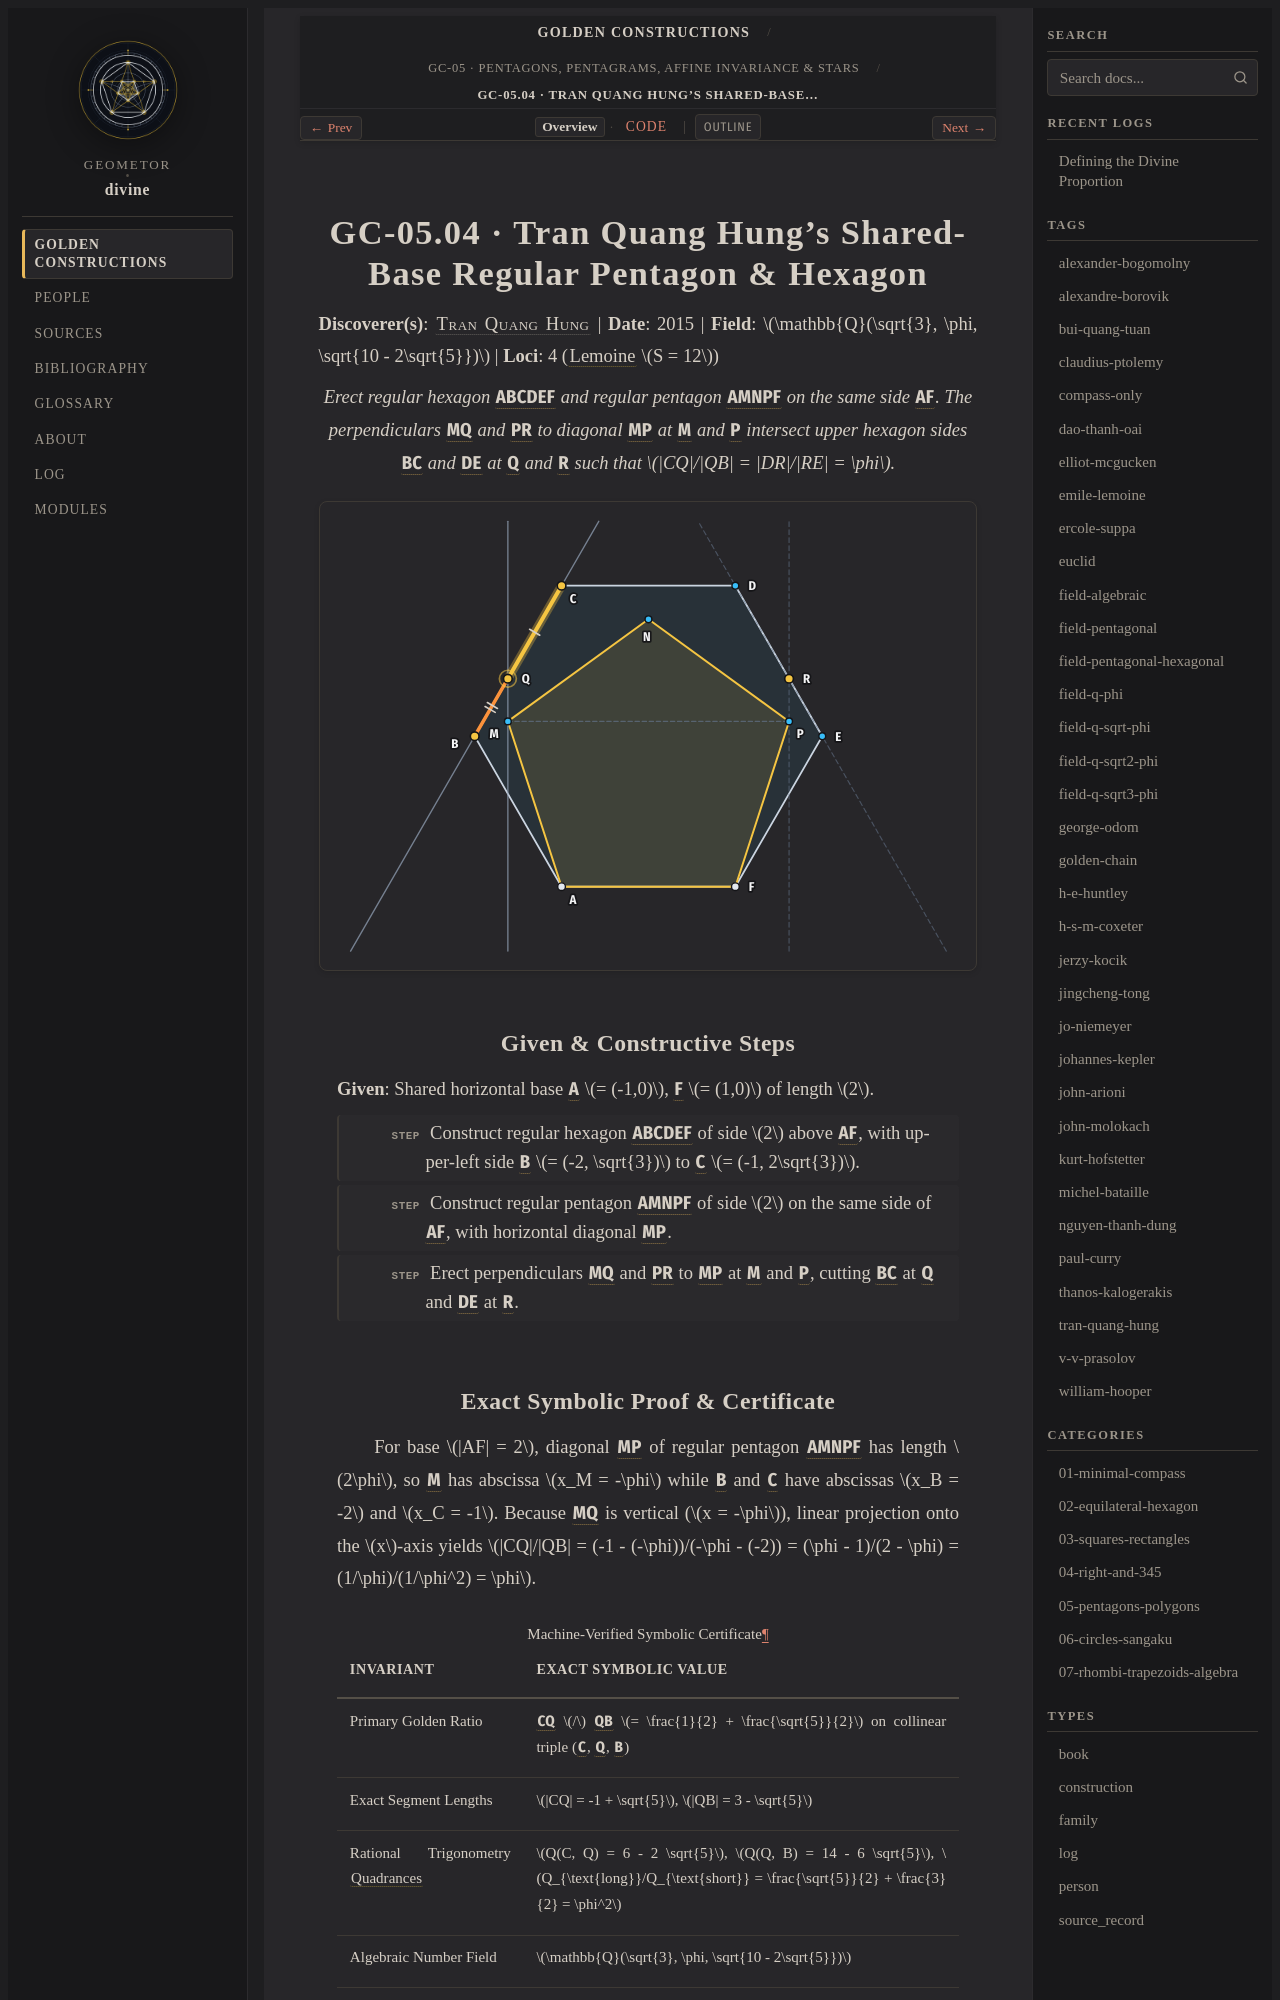

repository: geometor/divine · page: constructions/05-pentagons-polygons/04-tran-pentagon-hexagon/index.html · generator: sphinx

:type: construction
:order: 4
:excerpt: Erect regular hexagon ABCDEF and regular pentagon AMNPF on the same side AF. The perpendiculars MQ and PR to diagonal MP at M and P intersect upper hexagon sides BC and DE at Q and R such that CQ/QB = DR/RE = φ.
:categories: 05-pentagons-polygons
:tags: field-pentagonal-hexagonal, tran-quang-hung

GC-05.04 · Tran Quang Hung's Shared-Base Regular Pentagon & Hexagon
===================================================================

**Discoverer(s)**: :person:`Tran Quang Hung <tran-quang-hung>` | **Date**: 2015 | **Field**: :math:`\mathbb{Q}(\sqrt{3}, \phi, \sqrt{10 - 2\sqrt{5}})` | **Loci**: 4 (:term:`Lemoine <geometrographie>` :math:`S = 12`)

.. enunciation::

   Erect regular hexagon :g:`ABCDEF` and regular pentagon :g:`AMNPF` on the same side :g:`AF`. The perpendiculars :g:`MQ` and :g:`PR` to diagonal :g:`MP` at :g:`M` and :g:`P` intersect upper hexagon sides :g:`BC` and :g:`DE` at :g:`Q` and :g:`R` such that :math:`|CQ|/|QB| = |DR|/|RE| = \phi`.

.. picture:: 04-tran-pentagon-hexagon.svg
   :alt: GC-05.04 — Tran Quang Hung's Shared-Base Regular Pentagon & Hexagon

Given & Constructive Steps
--------------------------

**Given**: Shared horizontal base :g:`A` :math:`= (-1,0)`, :g:`F` :math:`= (1,0)` of length :math:`2`.

.. step::

   Construct regular hexagon :g:`ABCDEF` of side :math:`2` above :g:`AF`, with upper-left side :g:`B` :math:`= (-2, \sqrt{3})` to :g:`C` :math:`= (-1, 2\sqrt{3})`.

.. step::

   Construct regular pentagon :g:`AMNPF` of side :math:`2` on the same side of :g:`AF`, with horizontal diagonal :g:`MP`.

.. step::

   Erect perpendiculars :g:`MQ` and :g:`PR` to :g:`MP` at :g:`M` and :g:`P`, cutting :g:`BC` at :g:`Q` and :g:`DE` at :g:`R`.
